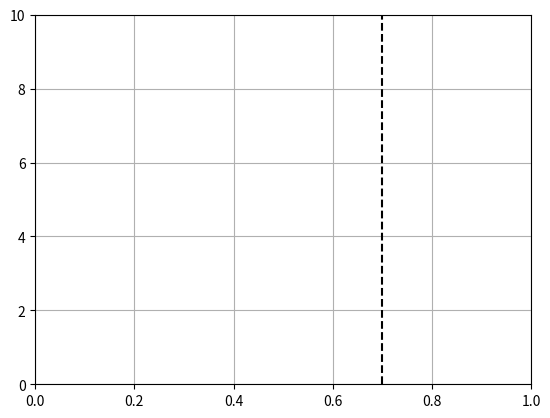

Reproduce this figure in Python.
import math

import numpy as np
import matplotlib.pyplot as plt
from matplotlib.animation import FuncAnimation


def beta_pdf(x, a, b):
    return (x**(a-1) * (1-x)**(b-1) * math.gamma(a + b)
            / (math.gamma(a) * math.gamma(b)))


class UpdateDist:
    def __init__(self, ax, prob=0.5):
        self.success = 0
        self.prob = prob
        self.line, = ax.plot([], [], 'k-')
        self.x = np.linspace(0, 1, 200)
        self.ax = ax

        # Set up plot parameters
        self.ax.set_xlim(0, 1)
        self.ax.set_ylim(0, 10)
        self.ax.grid(True)

        # This vertical line represents the theoretical value, to
        # which the plotted distribution should converge.
        self.ax.axvline(prob, linestyle='--', color='black')

    def __call__(self, i):
        # This way the plot can continuously run and we just keep
        # watching new realizations of the process
        if i == 0:
            self.success = 0
            self.line.set_data([], [])
            return self.line,

        # Choose success based on exceed a threshold with a uniform pick
        if np.random.rand(1,) < self.prob:
            self.success += 1
        y = beta_pdf(self.x, self.success + 1, (i - self.success) + 1)
        self.line.set_data(self.x, y)
        return self.line,

# Fixing random state for reproducibility
np.random.seed(19680801)


fig, ax = plt.subplots()
ud = UpdateDist(ax, prob=0.7)
anim = FuncAnimation(fig, ud, frames=100, interval=100, blit=True)
plt.show()

